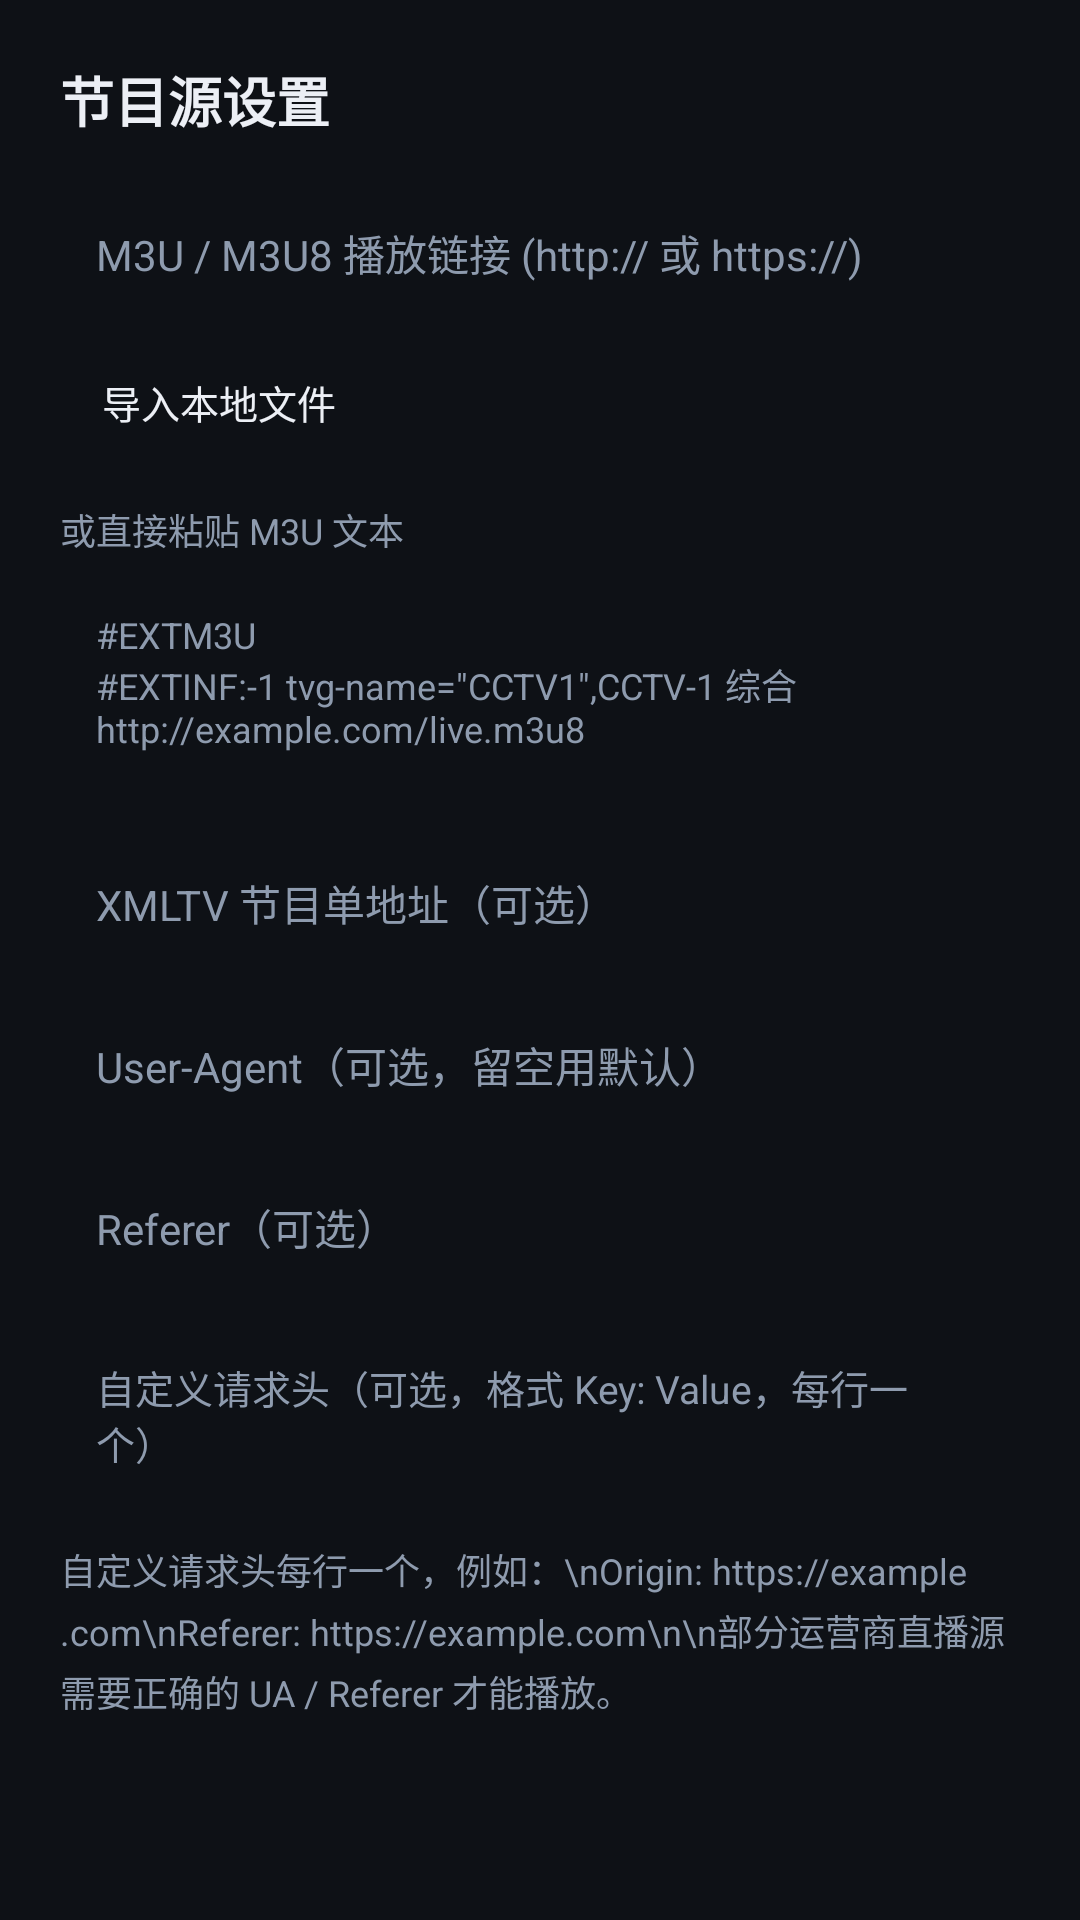

Reconstruct the res/layout file that produces this screen, plus the resources it refers to.
<!-- AndroidManifest.xml: application theme AppTheme -->
<!-- res/layout/dialog_add_source.xml -->
<?xml version="1.0" encoding="utf-8"?>
<ScrollView xmlns:android="http://schemas.android.com/apk/res/android"
    android:layout_width="match_parent"
    android:layout_height="wrap_content">

    <LinearLayout
        android:layout_width="match_parent"
        android:layout_height="wrap_content"
        android:orientation="vertical"
        android:padding="20dp">

        <TextView
            android:layout_width="wrap_content"
            android:layout_height="wrap_content"
            android:text="节目源设置"
            android:textColor="@color/text_primary"
            android:textSize="18sp"
            android:textStyle="bold" />

        <EditText
            android:id="@+id/et_url"
            android:layout_width="match_parent"
            android:layout_height="44dp"
            android:layout_marginTop="16dp"
            android:background="@drawable/bg_input"
            android:hint="@string/source_url_hint"
            android:inputType="textUri"
            android:paddingLeft="12dp"
            android:paddingRight="12dp"
            android:singleLine="true"
            android:textColor="@color/text_primary"
            android:textColorHint="@color/text_secondary"
            android:textSize="14sp"
            android:importantForAutofill="no" />

        <Button
            android:id="@+id/btn_pick"
            style="@style/TextButton"
            android:layout_width="wrap_content"
            android:layout_height="wrap_content"
            android:layout_marginTop="10dp"
            android:text="@string/pick_file" />

        <TextView
            android:layout_width="wrap_content"
            android:layout_height="wrap_content"
            android:layout_marginTop="16dp"
            android:text="@string/paste_hint"
            android:textColor="@color/text_secondary"
            android:textSize="12sp" />

        <EditText
            android:id="@+id/et_paste"
            android:layout_width="match_parent"
            android:layout_height="wrap_content"
            android:layout_marginTop="6dp"
            android:background="@drawable/bg_input"
            android:gravity="top"
            android:hint="#EXTM3U&#10;#EXTINF:-1 tvg-name=&quot;CCTV1&quot;,CCTV-1 综合&#10;http://example.com/live.m3u8"
            android:inputType="textMultiLine"
            android:minLines="3"
            android:maxLines="6"
            android:padding="12dp"
            android:textColor="@color/text_primary"
            android:textColorHint="@color/text_secondary"
            android:textSize="12sp"
            android:importantForAutofill="no" />

        <EditText
            android:id="@+id/et_epg"
            android:layout_width="match_parent"
            android:layout_height="44dp"
            android:layout_marginTop="16dp"
            android:background="@drawable/bg_input"
            android:hint="@string/epg_url_hint"
            android:inputType="textUri"
            android:paddingLeft="12dp"
            android:paddingRight="12dp"
            android:singleLine="true"
            android:textColor="@color/text_primary"
            android:textColorHint="@color/text_secondary"
            android:textSize="14sp"
            android:importantForAutofill="no" />

        <EditText
            android:id="@+id/et_ua"
            android:layout_width="match_parent"
            android:layout_height="44dp"
            android:layout_marginTop="10dp"
            android:background="@drawable/bg_input"
            android:hint="@string/ua_hint"
            android:inputType="text"
            android:paddingLeft="12dp"
            android:paddingRight="12dp"
            android:singleLine="true"
            android:textColor="@color/text_primary"
            android:textColorHint="@color/text_secondary"
            android:textSize="14sp"
            android:importantForAutofill="no" />

        <EditText
            android:id="@+id/et_referer"
            android:layout_width="match_parent"
            android:layout_height="44dp"
            android:layout_marginTop="10dp"
            android:background="@drawable/bg_input"
            android:hint="@string/referer_hint"
            android:inputType="textUri"
            android:paddingLeft="12dp"
            android:paddingRight="12dp"
            android:singleLine="true"
            android:textColor="@color/text_primary"
            android:textColorHint="@color/text_secondary"
            android:textSize="14sp"
            android:importantForAutofill="no" />

        <EditText
            android:id="@+id/et_headers"
            android:layout_width="match_parent"
            android:layout_height="wrap_content"
            android:layout_marginTop="10dp"
            android:background="@drawable/bg_input"
            android:gravity="top"
            android:hint="@string/header_hint"
            android:inputType="textMultiLine"
            android:minLines="2"
            android:maxLines="4"
            android:padding="12dp"
            android:textColor="@color/text_primary"
            android:textColorHint="@color/text_secondary"
            android:textSize="13sp"
            android:importantForAutofill="no" />

        <TextView
            android:layout_width="wrap_content"
            android:layout_height="wrap_content"
            android:layout_marginTop="12dp"
            android:text="自定义请求头每行一个，例如：\nOrigin: https://example.com\nReferer: https://example.com\n\n部分运营商直播源需要正确的 UA / Referer 才能播放。"
            android:textColor="@color/text_secondary"
            android:textSize="12sp"
            android:lineSpacingExtra="3dp" />
    </LinearLayout>
</ScrollView>
<!-- resources referenced by this layout -->
<resources>
  <color name="text_primary">#FFECEFF5</color>
  <color name="text_secondary">#FF8E9BAE</color>
  <string name="epg_url_hint">XMLTV 节目单地址（可选）</string>
  <string name="header_hint">自定义请求头（可选，格式 Key: Value，每行一个）</string>
  <string name="paste_hint">或直接粘贴 M3U 文本</string>
  <string name="pick_file">导入本地文件</string>
  <string name="referer_hint">Referer（可选）</string>
  <string name="source_url_hint">M3U / M3U8 播放链接 (http:// 或 https://)</string>
  <string name="ua_hint">User-Agent（可选，留空用默认）</string>
  <style name="TextButton">
          <item name="android:background">@drawable/bg_button</item>
          <item name="android:textColor">@color/text_primary</item>
          <item name="android:textSize">13sp</item>
          <item name="android:paddingLeft">14dp</item>
          <item name="android:paddingRight">14dp</item>
          <item name="android:paddingTop">8dp</item>
          <item name="android:paddingBottom">8dp</item>
          <item name="android:minHeight">0dp</item>
          <item name="android:minWidth">0dp</item>
          <item name="android:textAllCaps">false</item>
      </style>
  <style name="AppTheme" parent="Theme.AppCompat.NoActionBar">
          <item name="colorPrimary">@color/primary</item>
          <item name="colorPrimaryDark">@color/bg</item>
          <item name="colorAccent">@color/accent</item>
          <item name="android:windowBackground">@color/bg</item>
          <item name="android:textColorPrimary">@color/text_primary</item>
          <item name="android:textColorSecondary">@color/text_secondary</item>
          <item name="android:textColorHint">@color/text_secondary</item>
      </style>
  <color name="primary">#FF3B82F6</color>
  <color name="bg">#FF0E1116</color>
  <color name="accent">#FF34D399</color>
</resources>
